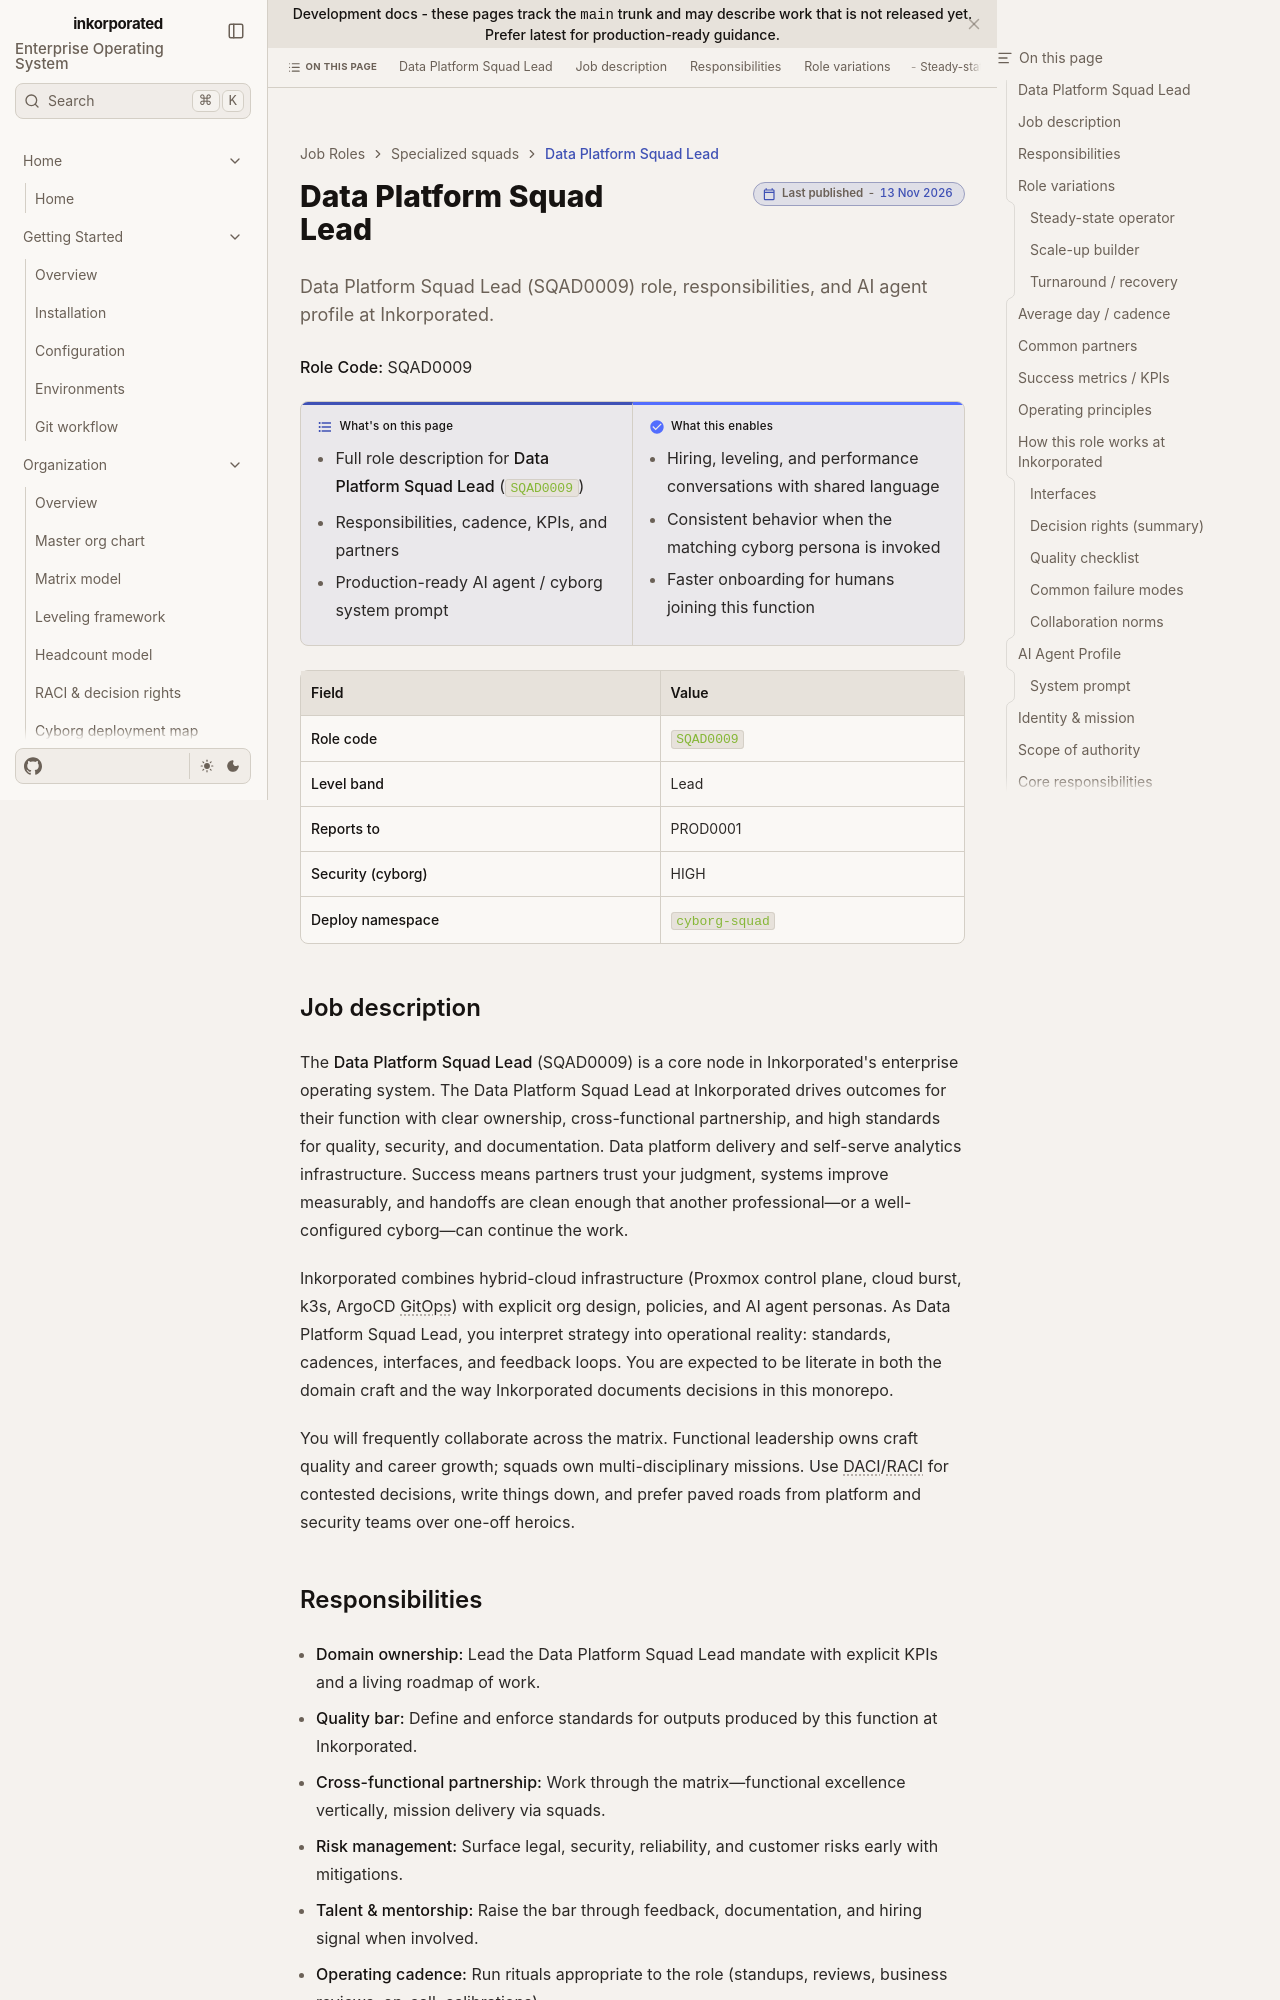

repository: toxicoder/inkorporated · page: development/job_roles/specialized_squads_cross_functional_teams/sqad0009/index.html · generator: jekyll

---
title: Data Platform Squad Lead
description: "Data Platform Squad Lead (SQAD0009) role, responsibilities, and AI agent profile at Inkorporated."
tags: [job-role, enterprise, sqad]
---

# Data Platform Squad Lead

**Role Code:** SQAD0009

**What's on this page**

- Full role description for **Data Platform Squad Lead** (`SQAD0009`)
- Responsibilities, cadence, KPIs, and partners
- Production-ready AI agent / cyborg system prompt

**What this enables**

- Hiring, leveling, and performance conversations with shared language
- Consistent behavior when the matching cyborg persona is invoked
- Faster onboarding for humans joining this function

| Field | Value |
| --- | --- |
| **Role code** | `SQAD0009` |
| **Level band** | Lead |
| **Reports to** | PROD0001 |
| **Security (cyborg)** | HIGH |
| **Deploy namespace** | `cyborg-squad` |



## Job description

The **Data Platform Squad Lead** (SQAD0009) is a core node in Inkorporated's enterprise operating system. The Data Platform Squad Lead at Inkorporated drives outcomes for their function with clear ownership, cross-functional partnership, and high standards for quality, security, and documentation. Data platform delivery and self-serve analytics infrastructure. Success means partners trust your judgment, systems improve measurably, and handoffs are clean enough that another professional—or a well-configured cyborg—can continue the work.

Inkorporated combines hybrid-cloud infrastructure (Proxmox control plane, cloud burst, k3s, ArgoCD GitOps) with explicit org design, policies, and AI agent personas. As Data Platform Squad Lead, you interpret strategy into operational reality: standards, cadences, interfaces, and feedback loops. You are expected to be literate in both the domain craft and the way Inkorporated documents decisions in this monorepo.

You will frequently collaborate across the matrix. Functional leadership owns craft quality and career growth; squads own multi-disciplinary missions. Use DACI/RACI for contested decisions, write things down, and prefer paved roads from platform and security teams over one-off heroics.
